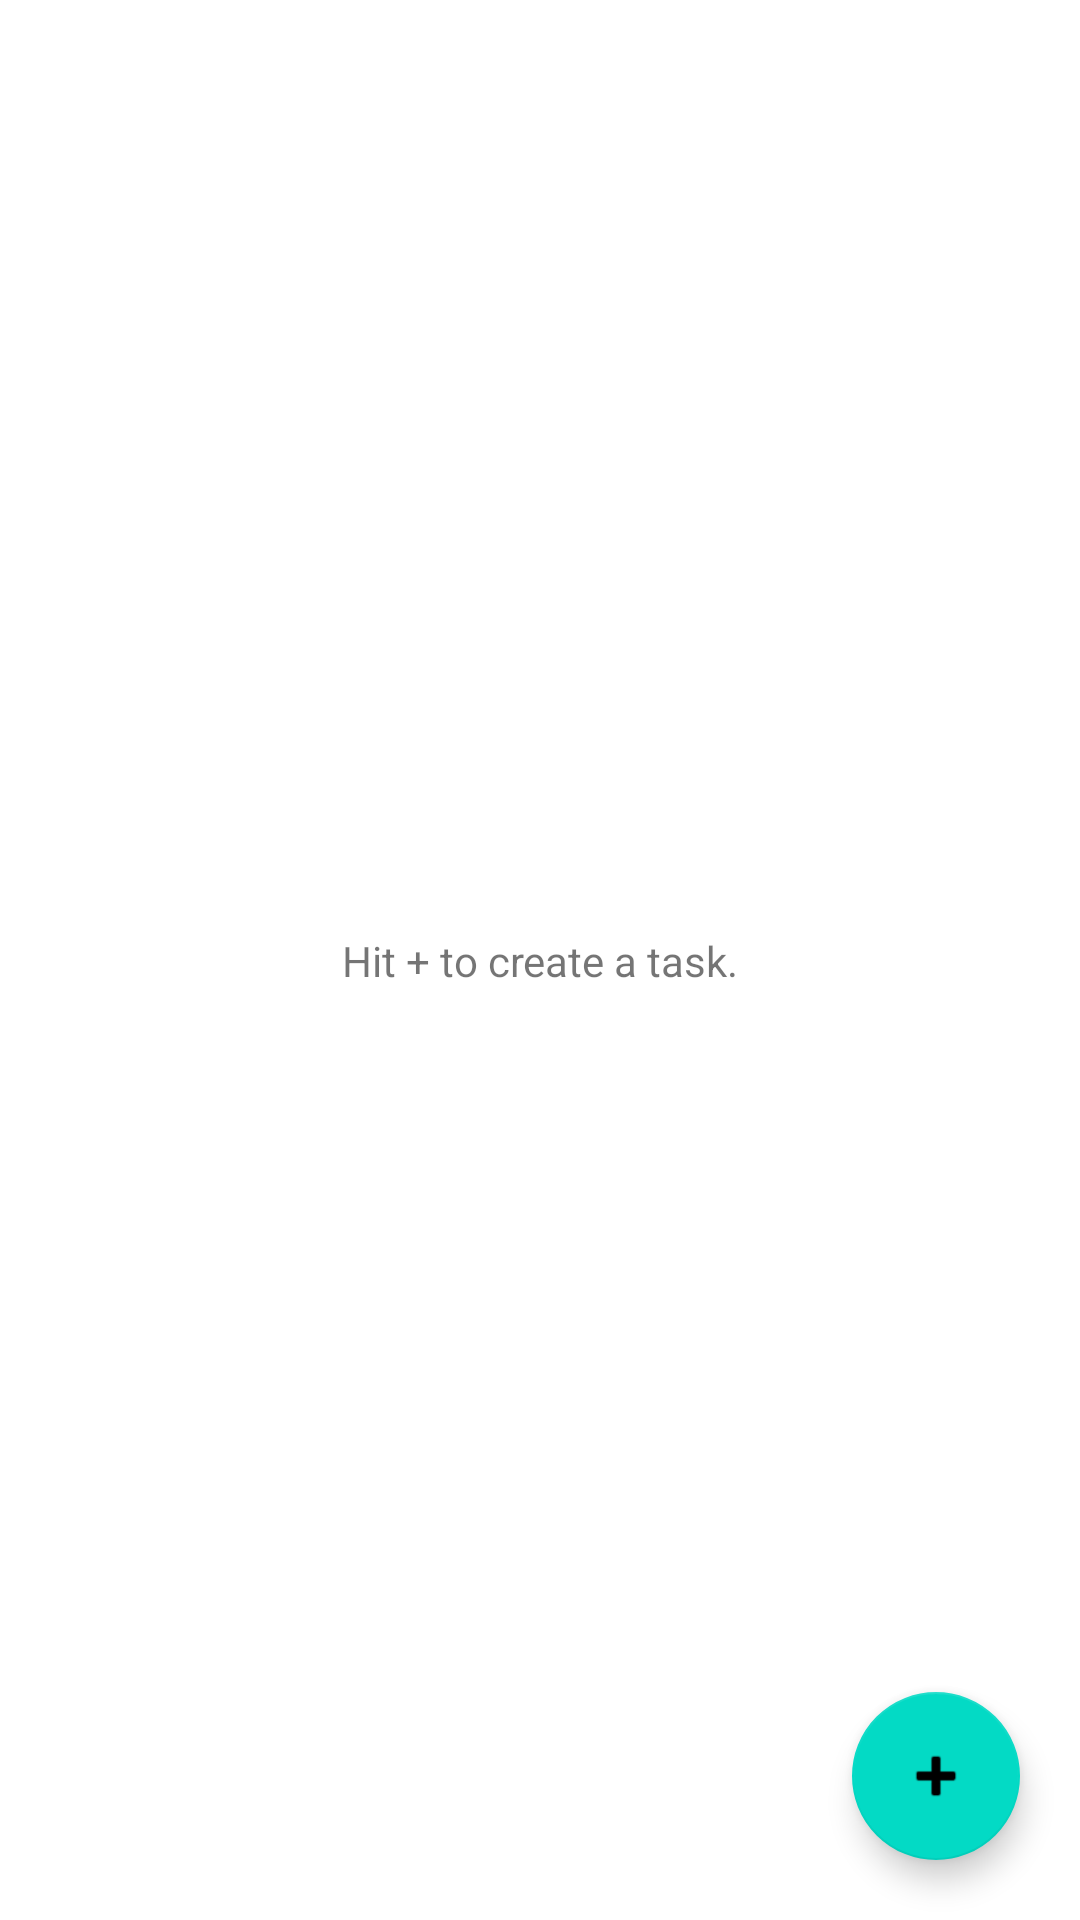

Android layout source for this screen:
<!-- AndroidManifest.xml: application theme Theme.ToDo -->
<!-- res/layout/activity_main.xml -->
<?xml version="1.0" encoding="utf-8"?>
<androidx.constraintlayout.widget.ConstraintLayout xmlns:android="http://schemas.android.com/apk/res/android"
    xmlns:app="http://schemas.android.com/apk/res-auto"
    xmlns:tools="http://schemas.android.com/tools"
    android:layout_width="match_parent"
    android:layout_height="match_parent"
    android:gravity="center"
    tools:context=".MainActivity"
    android:id="@+id/constraintLayout" >

    <com.google.android.material.floatingactionbutton.FloatingActionButton
        android:id="@+id/btnAdd"
        android:layout_width="wrap_content"
        android:layout_height="wrap_content"
        android:layout_marginEnd="20dp"
        android:layout_marginBottom="20dp"
        android:clickable="true"
        android:focusable="true"
        android:onClick="onAddBtnClick"
        app:layout_constraintBottom_toBottomOf="parent"
        app:layout_constraintEnd_toEndOf="parent"
        app:srcCompat="@android:drawable/ic_input_add"
        android:contentDescription="@string/todo" />

    <TextView
        android:id="@+id/taskListEmptyMsg"
        android:layout_width="wrap_content"
        android:layout_height="wrap_content"
        android:text="@string/hit_button_to_create_a_task"
        app:layout_constraintBottom_toBottomOf="parent"
        app:layout_constraintEnd_toEndOf="parent"
        app:layout_constraintStart_toStartOf="parent"
        app:layout_constraintTop_toTopOf="parent" />

    <ListView
        android:id="@+id/taskListView"
        android:layout_width="0dp"
        android:layout_height="0dp"
        app:layout_constraintBottom_toBottomOf="parent"
        app:layout_constraintEnd_toEndOf="parent"
        app:layout_constraintStart_toStartOf="parent"
        app:layout_constraintTop_toTopOf="parent" />

</androidx.constraintlayout.widget.ConstraintLayout>
<!-- resources referenced by this layout -->
<resources>
  <string name="hit_button_to_create_a_task" translatable="false">Hit + to create a task.</string>
  <string name="todo">TODO</string>
  <style name="Theme.ToDo" parent="Theme.MaterialComponents.DayNight.DarkActionBar">
          
          <item name="colorPrimary">
              @color/teal_700
          </item>
          <item name="colorPrimaryVariant">
              @color/teal_700
          </item>
          <item name="colorOnPrimary">
              @color/white
          </item>
          
          <item name="colorSecondary">
              @color/teal_200
          </item>
          <item name="colorSecondaryVariant">
              @color/teal_700
          </item>
          <item name="colorOnSecondary">
              @color/black
          </item>
          
          <item name="android:statusBarColor" tools:targetApi="l">
              ?attr/colorPrimaryVariant
          </item>
          
      </style>
  <!-- not gathered from this repository: default colours our renderer supplied (Android Studio template values) -->
  <color name="teal_200">#FF03DAC5</color>
  <color name="teal_700">#FF018786</color>
  <color name="black">#FF000000</color>
  <color name="white">#FFFFFFFF</color>
</resources>
